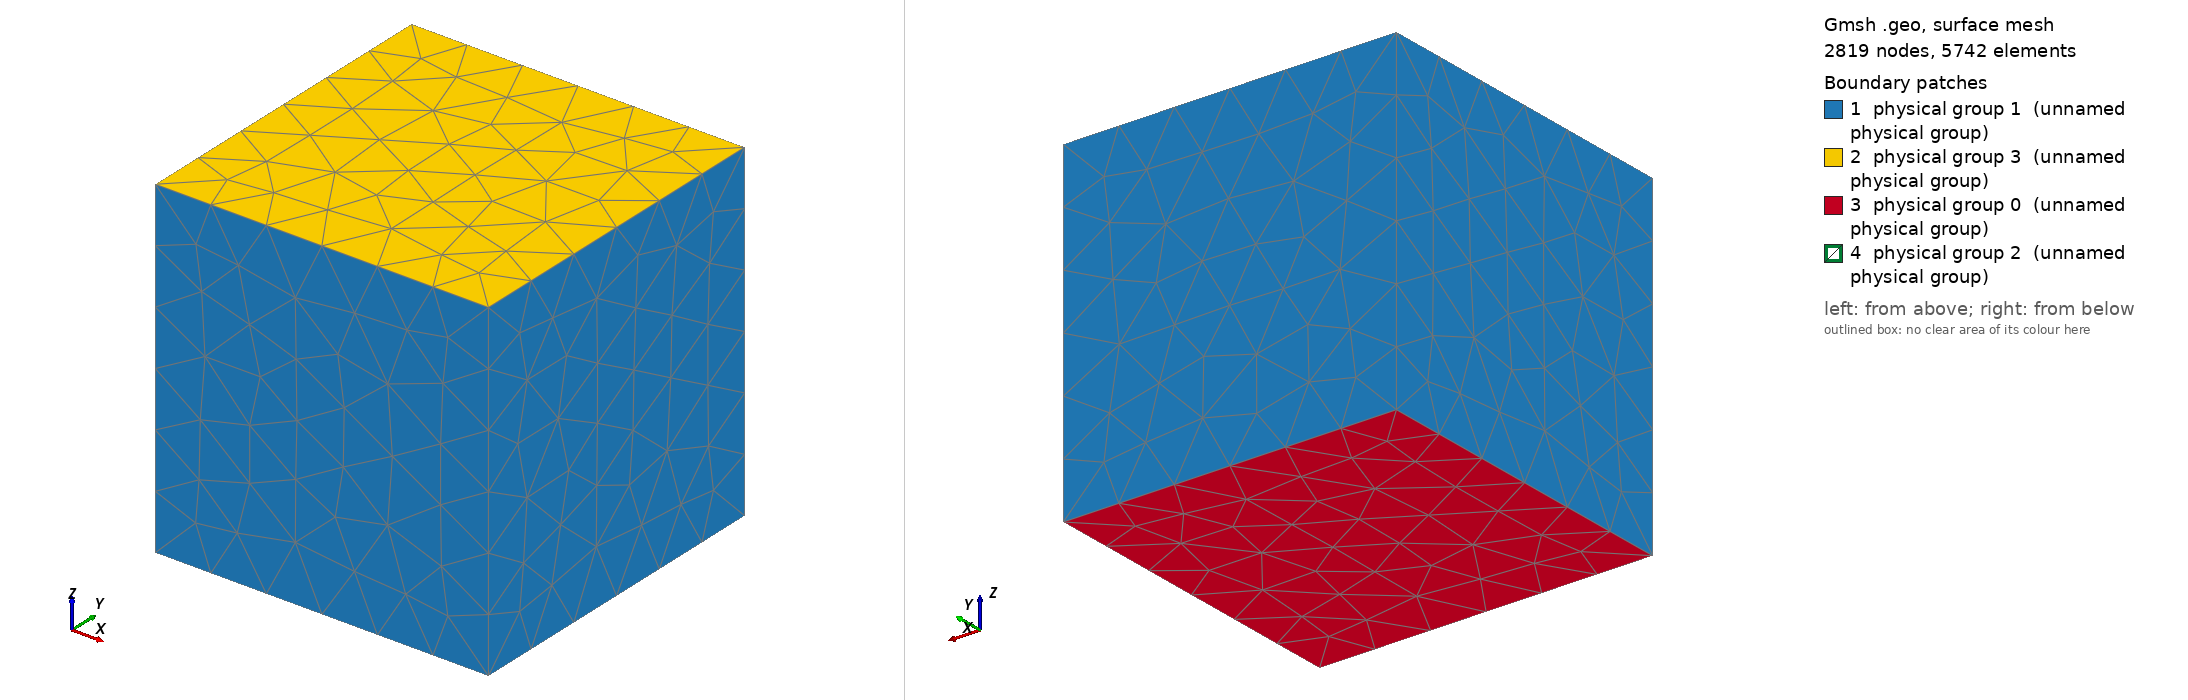

Gmsh geometry script, surface-meshed: 2819 nodes, 5742 surface elements. Boundary patches (legend numbers): 1 physical group 1 (unnamed physical group), 2 physical group 3 (unnamed physical group), 3 physical group 0 (unnamed physical group), 4 physical group 2 (unnamed physical group). Left view from above one corner, right view from below the opposite corner. Legend entries are the model's physical surfaces. The drawing asked Gmsh for element sizes between 1% and 20% of the model's largest extent; the script's own settings can give other sizes.

=== packed_bed_structured.geo (drawn) ===
SetFactory("OpenCASCADE"); 
Box(1) = {-0.1,-0.1,-0.1, 1.1,1.1,1.1};

// Creating the spheres
x0 = -0.05; y0 = -0.05; z0 = -0.05; r = 0.18; dx = 0.1666; n = 3;
x = x0; y = y0; z = z0;
For t In {1:n}
  x += dx ;
  For u In {1:n}
    y += dx ;
    For v In {1:n}
      z += dx ;

      Sphere(1 + (t-1)*n*n + (u-1)*n + v) = {x,y,z,r};
      Physical Volume((t-1)*n*n + (u-1)*n + v) = {1 + (t-1)*n*n + (u-1)*n + v};     
 
      z += dx;
    EndFor
    y += dx;
    z = z0;
  EndFor
  x += dx;
  y = y0;
EndFor

// Deleting the spheres from the geometry
BooleanDifference(n*n*n+2) = { Volume{1}; Delete; }{ Volume{2 : n*n*n+1}; Delete;};

Mesh.CharacteristicLengthMin = 0.0200;
Mesh.CharacteristicLengthMax = 0.100;

Mesh.ElementOrder = 1;
Mesh.SecondOrderLinear =1;
Mesh.HighOrderOptimize = 1;
Mesh.SubdivisionAlgorithm = 2;


Physical Volume(0) = {n*n*n+2};
Physical Surface(0) = {5}; // z = 0 
Physical Surface(1) = {1, 2, 4, 6}; // walls
Physical Surface(2) = {7:n*n*n+6}; //spheres
Physical Surface(3) = {3}; // z = h
